Image classification data set "testgit" (vmohana/testgit on GitHub). Class labels (6): centred, hexagonal, noise, oblique, rectangular, square.

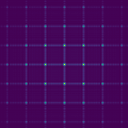
Label: square

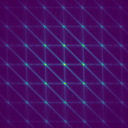
Label: oblique

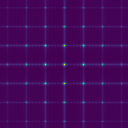
Label: rectangular

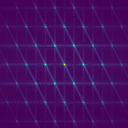
Label: hexagonal

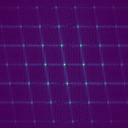
Label: centred

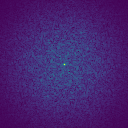
Label: noise
